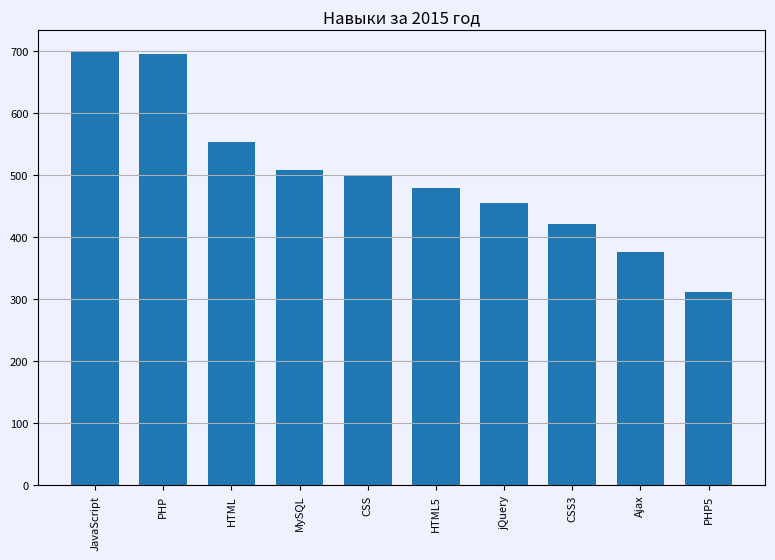

Recreate this plot in Python. (Note: this script raises an exception after producing the figure.)
import re
import matplotlib.pyplot as plt
import matplotlib.colors as mcolors
from functools import reduce
from typing import List, Dict, Tuple


class Graph:

    __titles = [
        'Уровень зарплат по годам',
        'Количество вакансий по годам',
        'Уровень зарплат по городам',
        'Доля вакансий по городам',
    ]

    def __init__(self, vacancy: str):
        self.__vacancy = vacancy

    def draw_skills(self, skills_arr: List[Tuple[str, int]], year: str):
        plt.rcParams['axes.facecolor'] = 'f0f1ff'
        plt.rcParams['savefig.facecolor'] = 'f0f1ff'
        fig, ax = plt.subplots()

        width = 0.7
        labels_x = list(map(lambda x: x[0], skills_arr))
        data = list(map(lambda x: x[1], skills_arr))
        points = range(len(labels_x))

        ax.bar(points, data, width)
        ax.set_title(f'Навыки за {year} год')
        ax.grid(axis='y')

        for label in ax.get_yticklabels():
            label.set_fontsize(8)

        ax.set_xticks(points, labels_x, fontsize=8, rotation=90)

        fig.tight_layout()
        fig.set_size_inches(8, 6)
        fig.set_dpi(300)
        fig.savefig(f'skills_images/{year}.png', dpi=300)

        plt.show()

    def draw(
            self,
            s_all: Dict[str, List[int]],
            s_filtered: Dict[str, List[int]],
            fract: List[List[float]],
            cities_s: List[List[int]]
    ):
        plt.rcParams['axes.facecolor'] = 'f0f1ff'
        plt.rcParams['savefig.facecolor'] = 'f0f1ff'

        fig, ((ax1, ax2), (ax3, ax4)) = plt.subplots(nrows=2, ncols=2)

        Graph.__create_bar(
            ax1,
            s_all,
            s_filtered,
            0,
            ['Средняя з/п', f'З/п {self.__vacancy}'],
            Graph.__titles[0]
        )

        Graph.__create_bar(
            ax2,
            s_all,
            s_filtered,
            1,
            ['Количество вакансий', f'Количество вакансий {self.__vacancy}'],
            Graph.__titles[1]
        )

        Graph.__create_barh(ax3, cities_s[:10], Graph.__titles[2])
        Graph.__create_pie(ax4, fract[:10], Graph.__titles[3])

        fig.tight_layout()
        fig.set_size_inches(8, 6)
        fig.set_dpi(300)
        fig.savefig('graph.png', dpi=300)

        plt.show()


    @staticmethod
    def __create_bar(
            ax,
            data1: Dict[str, List[int]],
            data2: Dict[str, List[int]],
            index: int,
            legend: List[str],
            title: str
    ):
        width = 0.35
        labels_x = data1.keys()
        first = Graph.__get_data(data1, index)
        second = Graph.__get_data(data2, index)
        points = range(len(labels_x))

        ax.bar(list(map(lambda x: x - width / 2, points)), first, width, label=legend[0])
        ax.bar(list(map(lambda x: x + width / 2, points)), second, width, label=legend[1])
        ax.set_title(title)
        ax.legend(prop={'size': 8})
        ax.grid(axis='y')

        for label in ax.get_yticklabels():
            label.set_fontsize(8)

        ax.set_xticks(points, labels_x, fontsize=8, rotation=90)

    @staticmethod
    def __create_barh(ax, data: List[List[float]], title: str):
        cities = list(map(lambda x: Graph.__refactor_label(x[0]), data))
        y_pos = list(range(len(cities)))

        ax.barh(y_pos, list(map(lambda x: x[1], data)), align='center')

        ax.set_yticks(y_pos, labels=cities, fontsize=6)
        ax.invert_yaxis()
        ax.grid(axis='x')

        for label in ax.get_xticklabels():
            label.set_fontsize(8)

        ax.set_title(title)

    @staticmethod
    def __create_pie(ax, data: List[List[float]], title: str):
        cities = list(map(lambda x: x[0], data)) + ['Другие']
        others = 1 - reduce(lambda x, y: x + y[1], data, 0)

        ax.pie(list(map(lambda x: x[1], data)) + [others],
               labels=cities, textprops={'size': 6}, colors=mcolors.BASE_COLORS)

        ax.set_title(title)

    @staticmethod
    def __refactor_label(label: str) -> str:
        spaces = re.compile('\s+')
        line = re.compile('-+')

        label = re.sub(spaces, '\n', label)
        return re.sub(line, '-\n', label)


    @staticmethod
    def __get_data(data: Dict[str, List[int]], i: int) -> List[int]:
        return list(map(lambda x: x[i], data.values()))


if __name__ == '__main__':
    salaries = {'2003': 41304, '2004': 42967, '2005': 44938, '2006': 41317, '2007': 44449, '2008': 48411, '2009': 44811, '2010': 44657, '2011': 46448, '2012': 47969, '2013': 53541, '2014': 49076, '2015': 51734, '2016': 61305, '2017': 60363, '2018': 65581, '2019': 69938, '2020': 72833, '2021': 83061, '2022': 95473}
    salaries_vac = {'2003': 30318, '2004': 30209, '2005': 32089, '2006': 40923, '2007': 41119, '2008': 41776, '2009': 41269, '2010': 44884, '2011': 44970, '2012': 50454, '2013': 45528, '2014': 51206, '2015': 55777, '2016': 58280, '2017': 63581, '2018': 68357, '2019': 74418, '2020': 79103, '2021': 95131, '2022': 101579}
    count = {'2003': 1983, '2004': 7833, '2005': 16022, '2006': 33321, '2007': 53562, '2008': 75070, '2009': 52889, '2010': 93494, '2011': 142458, '2012': 173897, '2013': 234019, '2014': 259571, '2015': 284763, '2016': 332460, '2017': 391464, '2018': 517670, '2019': 535956, '2020': 489472, '2021': 287915, '2022': 91142}
    count_vac = {'2003': 14, '2004': 63, '2005': 154, '2006': 568, '2007': 871, '2008': 1216, '2009': 1012, '2010': 1678, '2011': 3094, '2012': 3396, '2013': 5025, '2014': 4791, '2015': 5699, '2016': 7606, '2017': 8570, '2018': 9434, '2019': 7992, '2020': 5850, '2021': 2746, '2022': 690}
    area_sal = [('Киев', 83426), ('Москва', 79975), ('Минск', 67968), ('Санкт-Петербург', 67448), ('Новосибирск', 63658), ('Екатеринбург', 59426), ('Самара', 54982), ('Краснодар', 53836), ('Челябинск', 52650), ('Пермь', 52540)]
    area_count = [('Москва', 0.2501809306219756), ('Санкт-Петербург', 0.11572464487930863), ('Минск', 0.04010274021200812), ('Киев', 0.03354666590983269), ('Алматы', 0.028934708879081582), ('Нижний Новгород', 0.02628105975677248), ('Новосибирск', 0.02469170841079056), ('Ростов-на-Дону', 0.019767557365650144), ('Краснодар', 0.01951212589933162), ('Казань', 0.019029644240729966)]
    skills = {'2015': [('JavaScript', 699), ('PHP', 696), ('HTML', 553), ('MySQL', 509), ('CSS', 499), ('HTML5', 479), ('jQuery', 456), ('CSS3', 421), ('Ajax', 377), ('PHP5', 311)], '2016': [('JavaScript', 1958), ('PHP', 1737), ('HTML', 1473), ('CSS', 1293), ('jQuery', 1289), ('MySQL', 1289), ('HTML5', 1176), ('CSS3', 1001), ('PHP5', 782), ('Git', 762)], '2017': [('JavaScript', 2882), ('PHP', 2575), ('HTML', 2143), ('CSS', 2103), ('MySQL', 2014), ('jQuery', 1835), ('HTML5', 1539), ('Git', 1214), ('CSS3', 1111), ('1С-Битрикс', 1045)], '2018': [('JavaScript', 3434), ('PHP', 3192), ('HTML', 2614), ('MySQL', 2494), ('CSS', 2484), ('jQuery', 2162), ('HTML5', 1837), ('Git', 1557), ('CSS3', 1353), ('1С-Битрикс', 1178)], '2019': [('JavaScript', 3333), ('PHP', 2806), ('HTML', 2545), ('CSS', 2453), ('MySQL', 2084), ('jQuery', 1980), ('HTML5', 1564), ('Git', 1530), ('CSS3', 1193), ('1С-Битрикс', 1169)], '2020': [('JavaScript', 3146), ('PHP', 2459), ('CSS', 2222), ('HTML', 2162), ('MySQL', 2143), ('jQuery', 1715), ('Git', 1678), ('HTML5', 1195), ('1С-Битрикс', 1048), ('CSS3', 931)], '2021': [('JavaScript', 1555), ('PHP', 1170), ('CSS', 1076), ('MySQL', 1014), ('HTML', 1006), ('Git', 848), ('jQuery', 760), ('HTML5', 530), ('1С-Битрикс', 480), ('CSS3', 432)], '2022': [('PHP', 396), ('JavaScript', 356), ('HTML', 272), ('MySQL', 268), ('CSS', 256), ('Git', 218), ('jQuery', 161), ('ООП', 155), ('HTML5', 125), ('1С-Битрикс', 122)]}


    s_all = {}
    s_filtered = {}

    for year in salaries.keys():
        s_all[year] = [salaries[year], count[year]]
        s_filtered[year] = [salaries_vac[year], count_vac[year]]

    image_generator = Graph('Web-программист')

    for key in skills.keys():
        image_generator.draw_skills(skills[key], key)

    image_generator.draw(
        s_all,
        s_filtered,
        area_count,
        area_sal
    )